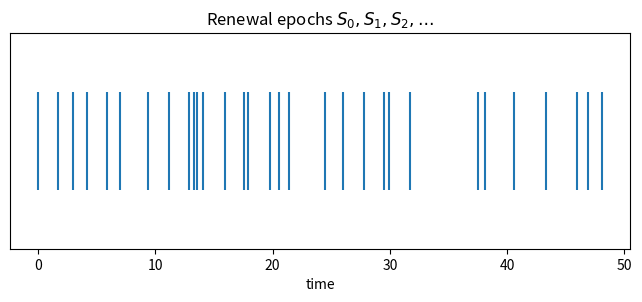
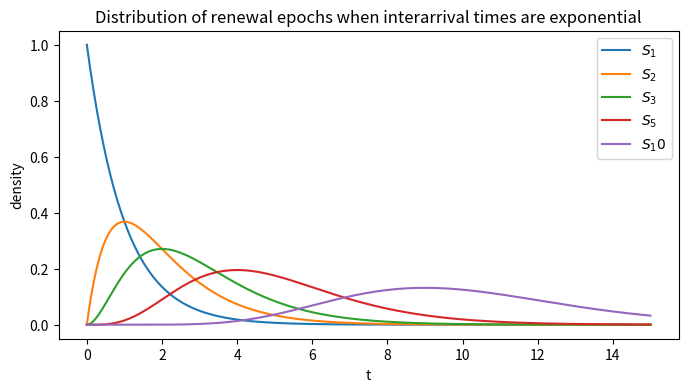
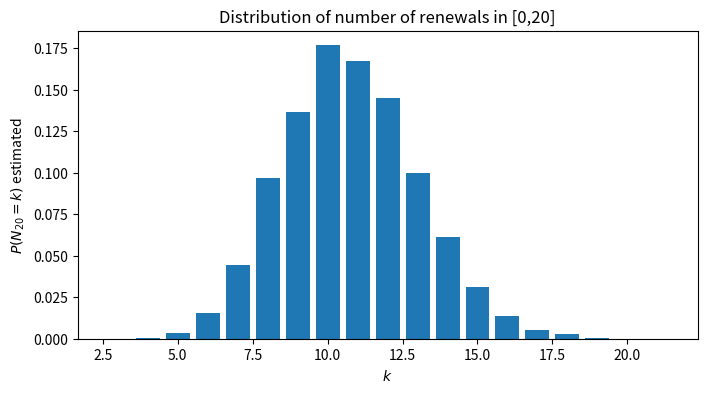
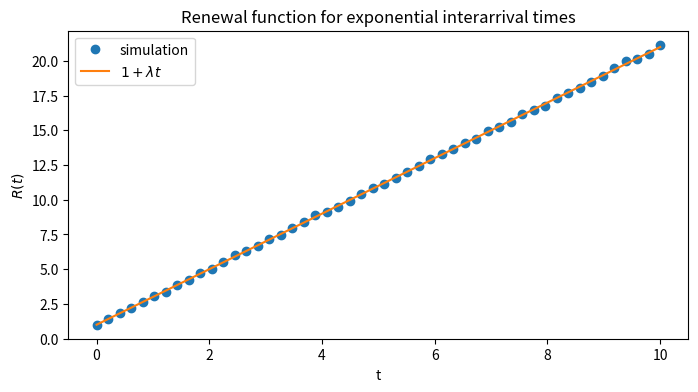
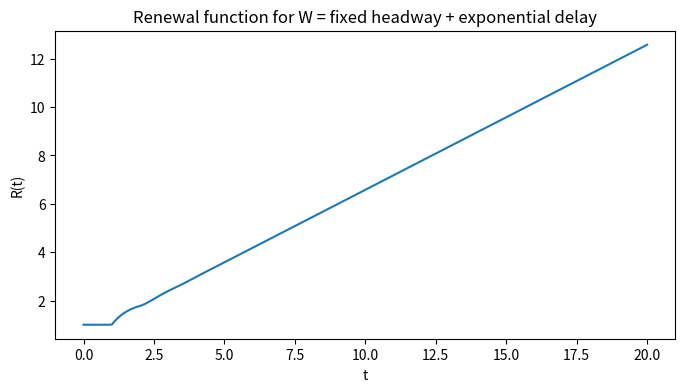
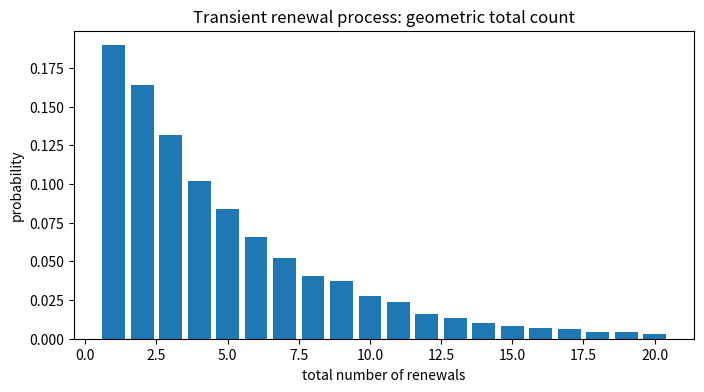
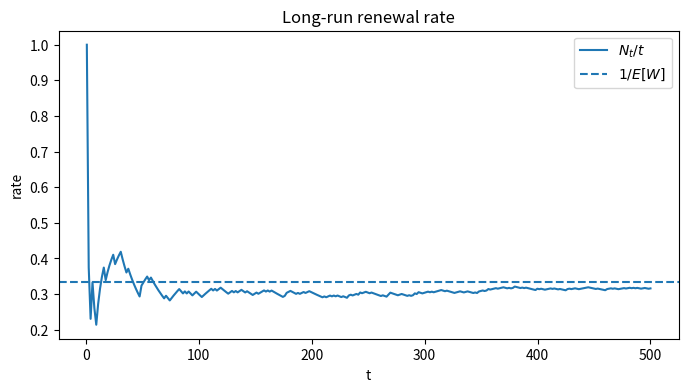
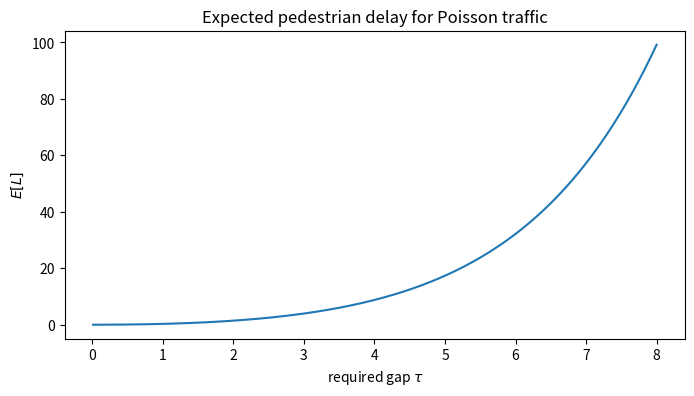
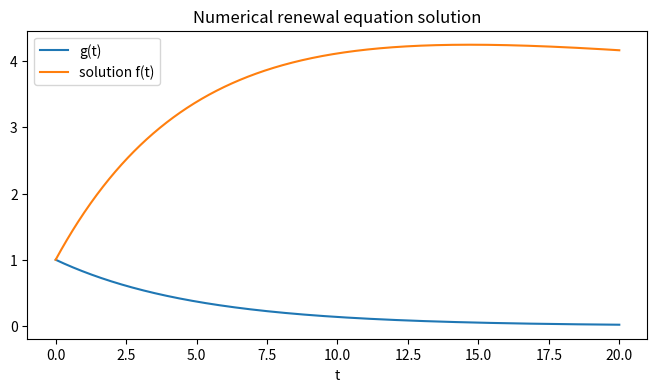
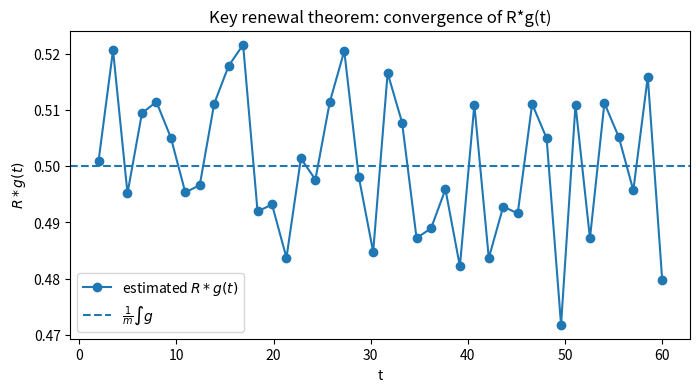
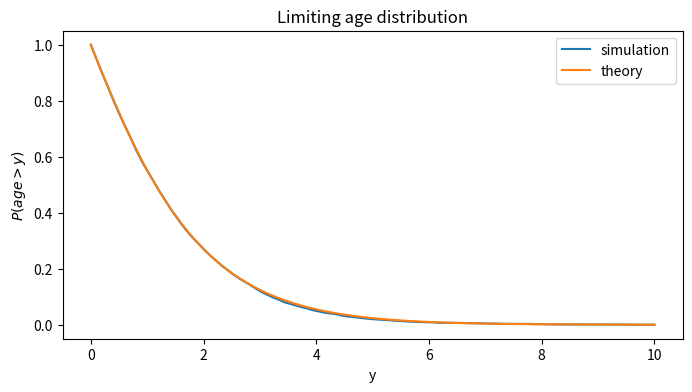

The script that saved these images, in order:
import numpy as np
import matplotlib.pyplot as plt
from math import factorial, exp

rng = np.random.default_rng(7)

def ecdf_sample_path(times, t_grid=None):
    if t_grid is None:
        t_grid = np.linspace(0, times[-1] * 1.05, 400)
    counts = np.searchsorted(times, t_grid, side="right")
    return t_grid, counts

# Simulate a renewal process with Gamma interarrival times
n = 30
W = rng.gamma(shape=2.0, scale=1.0, size=n)
S = np.concatenate([[0], np.cumsum(W)])

plt.figure(figsize=(8, 2.8))
plt.eventplot(S, orientation="horizontal")
plt.yticks([])
plt.xlabel("time")
plt.title("Renewal epochs $S_0,S_1,S_2,\\ldots$")
plt.show()

S[:10]

# Visualize sums of exponential interarrival times: Erlang/Gamma distributions
import math

def gamma_pdf(t, n, rate=1.0):
    # Erlang density for sum of n exponential(rate) variables
    return (rate**n) * (t**(n-1)) * np.exp(-rate*t) / math.factorial(n-1)

t = np.linspace(0, 15, 500)
plt.figure(figsize=(8, 4))
for n in [1, 2, 3, 5, 10]:
    plt.plot(t, gamma_pdf(t, n, rate=1.0), label=f"$S_{n}$")
plt.xlabel("t")
plt.ylabel("density")
plt.title("Distribution of renewal epochs when interarrival times are exponential")
plt.legend()
plt.show()

# Simulate N_t for Gamma interarrival renewal process
def simulate_renewal_counts(sample_interarrival, t_max=20, n_paths=5000):
    counts = []
    for _ in range(n_paths):
        s = 0.0
        count = 1  # S_0 = 0
        while True:
            s += sample_interarrival()
            if s <= t_max:
                count += 1
            else:
                break
        counts.append(count)
    return np.array(counts)

counts = simulate_renewal_counts(lambda: rng.gamma(2.0, 1.0), t_max=20, n_paths=10000)
vals, freqs = np.unique(counts, return_counts=True)

plt.figure(figsize=(8, 4))
plt.bar(vals, freqs / freqs.sum())
plt.xlabel("$k$")
plt.ylabel("$P(N_{20}=k)$ estimated")
plt.title("Distribution of number of renewals in [0,20]")
plt.show()

counts.mean()

# Monte Carlo approximation of Rf for a test function f
def estimate_Rf(sample_interarrival, f, t_cut=30, n_paths=5000):
    vals = []
    for _ in range(n_paths):
        total = f(0.0)
        s = 0.0
        while s <= t_cut:
            s += sample_interarrival()
            if s <= t_cut:
                total += f(s)
        vals.append(total)
    return np.mean(vals)

f = lambda x: np.exp(-0.2*x) * (x <= 20)
estimate_Rf(lambda: rng.exponential(1.0), f, t_cut=40, n_paths=5000)

lam = 2.0
t_values = np.linspace(0, 10, 50)

def simulate_R_exponential(t, lam=2.0, n_paths=3000):
    counts = []
    for _ in range(n_paths):
        s = 0.0
        count = 1
        while True:
            s += rng.exponential(1/lam)
            if s <= t:
                count += 1
            else:
                break
        counts.append(count)
    return np.mean(counts)

R_est = np.array([simulate_R_exponential(t, lam=lam, n_paths=1500) for t in t_values])

plt.figure(figsize=(8, 4))
plt.plot(t_values, R_est, "o", label="simulation")
plt.plot(t_values, 1 + lam*t_values, label=r"$1+\lambda t$")
plt.xlabel("t")
plt.ylabel("$R(t)$")
plt.title("Renewal function for exponential interarrival times")
plt.legend()
plt.show()

def erlang_cdf(x, n, lam):
    if x < 0:
        return 0.0
    if n == 0:
        return 1.0
    return 1 - sum(np.exp(-lam*x) * (lam*x)**k / math.factorial(k) for k in range(n))

def delayed_exponential_R(t, b=1.0, lam=1.0):
    # R(t) = sum_n F_n(t), where F_0(t)=1
    max_n = int(t // b) + 1
    return sum(erlang_cdf(t - n*b, n, lam) for n in range(max_n + 1))

ts = np.linspace(0, 20, 200)
Rs = np.array([delayed_exponential_R(t, b=1.0, lam=1.5) for t in ts])

plt.figure(figsize=(8, 4))
plt.plot(ts, Rs)
plt.xlabel("t")
plt.ylabel("R(t)")
plt.title("Renewal function for W = fixed headway + exponential delay")
plt.show()

# Simulate a transient renewal process: with probability 0.2, the next waiting time is infinite.
def sample_defective_exp(p_continue=0.8, rate=1.0):
    if rng.random() > p_continue:
        return np.inf
    return rng.exponential(1/rate)

def simulate_transient_N(p_continue=0.8, n_paths=10000):
    Ns = []
    for _ in range(n_paths):
        n = 1 # S0
        while True:
            w = sample_defective_exp(p_continue)
            if np.isinf(w):
                break
            n += 1
        Ns.append(n)
    return np.array(Ns)

Ns = simulate_transient_N(0.8)
vals, freqs = np.unique(Ns, return_counts=True)

plt.figure(figsize=(8, 4))
plt.bar(vals[:20], (freqs / freqs.sum())[:20])
plt.xlabel("total number of renewals")
plt.ylabel("probability")
plt.title("Transient renewal process: geometric total count")
plt.show()

Ns.mean(), 1/(1-0.8)

# Check N_t/t -> 1/E[W] for gamma interarrival times
shape, scale = 2.0, 1.5
mean_W = shape * scale
t_grid = np.linspace(1, 500, 300)

# one long sample path
W_long = rng.gamma(shape, scale, size=100000)
S_long = np.concatenate([[0], np.cumsum(W_long)])
N_grid = np.searchsorted(S_long, t_grid, side="right")

plt.figure(figsize=(8, 4))
plt.plot(t_grid, N_grid / t_grid, label=r"$N_t/t$")
plt.axhline(1/mean_W, linestyle="--", label=r"$1/E[W]$")
plt.xlabel("t")
plt.ylabel("rate")
plt.title("Long-run renewal rate")
plt.legend()
plt.show()

lam = 0.5
taus = np.linspace(0.01, 8, 200)
EL = (np.exp(lam * taus) - 1)/lam - taus

plt.figure(figsize=(8, 4))
plt.plot(taus, EL)
plt.xlabel(r"required gap $\tau$")
plt.ylabel(r"$E[L]$")
plt.title("Expected pedestrian delay for Poisson traffic")
plt.show()

# Solve a renewal equation numerically on a grid:
# f(t) = g(t) + ∫_0^t f(t-s) dF(s)
# Here F is exponential; discretize with density.
dt = 0.02
T = 20
grid = np.arange(0, T+dt, dt)
rate = 1.0
density = rate * np.exp(-rate * grid)

g = np.exp(-0.2 * grid)  # bounded forcing term
f = np.zeros_like(grid)
f[0] = g[0]

# crude Volterra recursion
for i in range(1, len(grid)):
    conv = np.sum(density[1:i+1] * f[i-1::-1]) * dt
    f[i] = g[i] + conv

plt.figure(figsize=(8, 4))
plt.plot(grid, g, label="g(t)")
plt.plot(grid, f, label="solution f(t)")
plt.xlabel("t")
plt.title("Numerical renewal equation solution")
plt.legend()
plt.show()

# Demonstrate key renewal theorem by simulation/approximation for Gamma interarrivals
# Estimate R*g(t) = E[sum_n g(t-S_n)] for g(s)=exp(-s)1{s>=0}.
shape, scale = 2.0, 1.0
m = shape * scale
g_func = lambda x: np.exp(-x) * (x >= 0)

def estimate_Rg_at_t(t, n_paths=4000):
    vals = []
    for _ in range(n_paths):
        s = 0.0
        total = g_func(t - 0.0)
        while s <= t:
            s += rng.gamma(shape, scale)
            if s <= t:
                total += g_func(t - s)
            else:
                break
        vals.append(total)
    return np.mean(vals)

ts = np.linspace(2, 60, 40)
Rg_est = np.array([estimate_Rg_at_t(t, n_paths=1000) for t in ts])
limit = 1/m * 1.0  # integral exp(-s) ds = 1

plt.figure(figsize=(8, 4))
plt.plot(ts, Rg_est, "o-", label=r"estimated $R*g(t)$")
plt.axhline(limit, linestyle="--", label=r"$\frac{1}{m}\int g$")
plt.xlabel("t")
plt.ylabel(r"$R*g(t)$")
plt.title("Key renewal theorem: convergence of R*g(t)")
plt.legend()
plt.show()

# Simulate limiting age distribution for Gamma interarrivals
shape, scale = 2.0, 1.0
m = shape * scale

def simulate_age_at_large_t(T=1000, n_paths=5000):
    ages = []
    for _ in range(n_paths):
        s = 0.0
        last = 0.0
        while s <= T:
            last = s
            s += rng.gamma(shape, scale)
        ages.append(T - last)
    return np.array(ages)

ages = simulate_age_at_large_t()
y_grid = np.linspace(0, 10, 100)
surv_est = np.array([(ages > y).mean() for y in y_grid])

# theoretical survival: (1/m) ∫_y^∞ survival_W(x) dx.
# Approximate by Monte Carlo tail integral over grid.
from scipy.stats import gamma
surv_theory = np.array([
    (1/m) * np.trapz(1 - gamma.cdf(np.linspace(y, 50, 2000), a=shape, scale=scale),
                     np.linspace(y, 50, 2000))
    for y in y_grid
])

plt.figure(figsize=(8, 4))
plt.plot(y_grid, surv_est, label="simulation")
plt.plot(y_grid, surv_theory, label="theory")
plt.xlabel("y")
plt.ylabel(r"$P(age>y)$")
plt.title("Limiting age distribution")
plt.legend()
plt.show()
